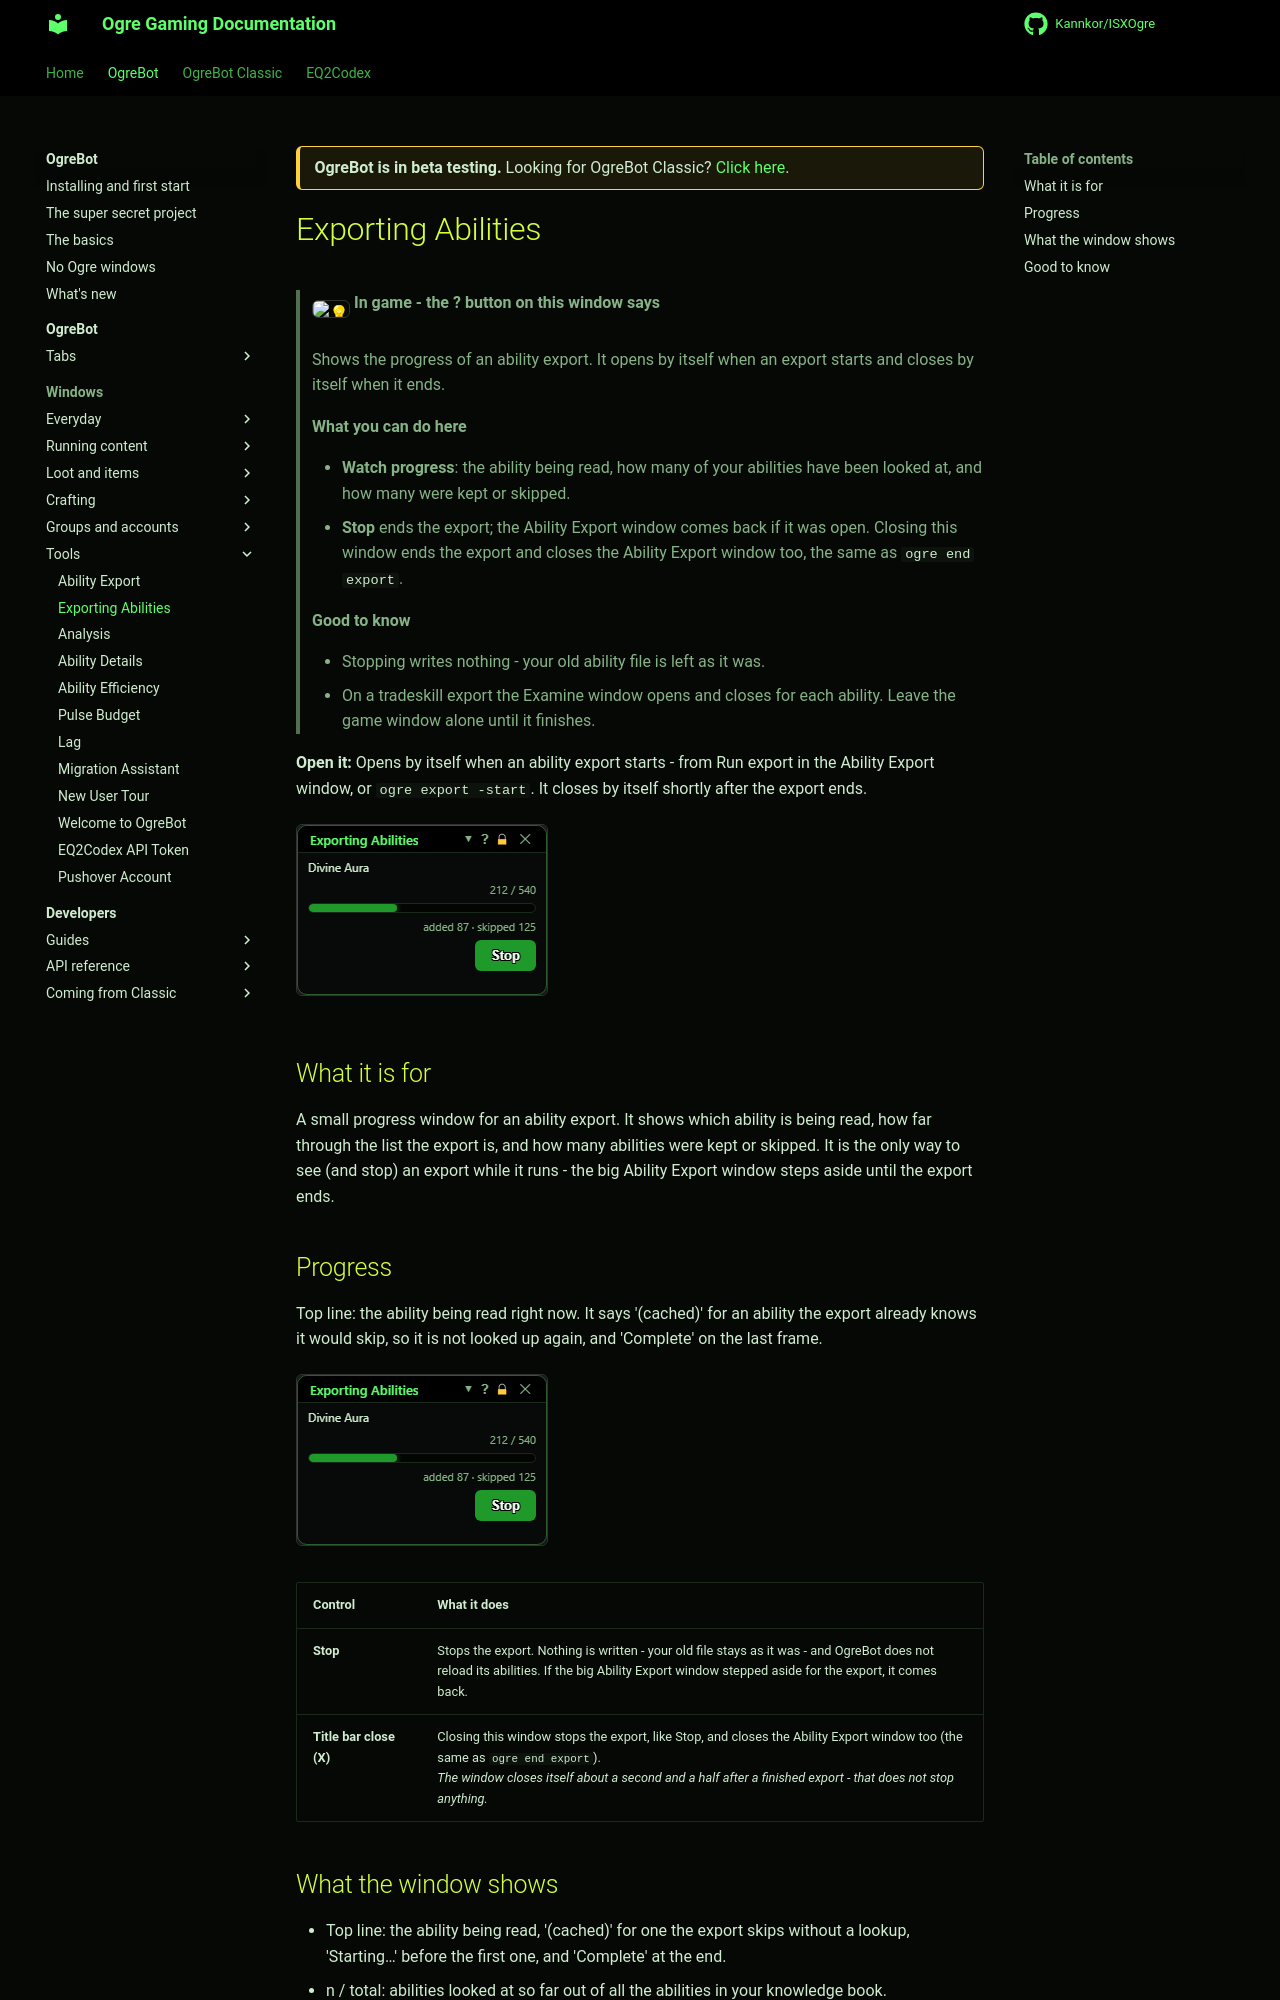

repository: Kannkor/ISXOgre · page: EQ2/bot/windows/aexport/index.html · generator: mkdocs

<div class="ogre-beta" markdown>
**OgreBot is in beta testing.** Looking for OgreBot Classic? [Click here](../../index.md).
</div>

# Exporting Abilities

> **:bulb: In game - the ? button on this window says**
>
> Shows the progress of an ability export. It opens by itself when an export starts and closes by itself when it ends.
>
> **What you can do here**
>
> - **Watch progress**: the ability being read, how many of your abilities have been looked at, and how many were kept or skipped.
> - **Stop** ends the export; the Ability Export window comes back if it was open. Closing this window ends the export and closes the Ability Export window too, the same as `ogre end export`.
>
> **Good to know**
>
> - Stopping writes nothing - your old ability file is left as it was.
> - On a tradeskill export the Examine window opens and closes for each ability. Leave the game window alone until it finishes.

**Open it:** Opens by itself when an ability export starts - from Run export in the Ability Export window, or `ogre export -start`. It closes by itself shortly after the export ends.

[![Exporting Abilities](../assets/aexport/window.png)](../assets/aexport/window.png "Click for full size")

## What it is for

A small progress window for an ability export. It shows which ability is being read, how far through the list the export is, and how many abilities were kept or skipped. It is the only way to see (and stop) an export while it runs - the big Ability Export window steps aside until the export ends.

## Progress

Top line: the ability being read right now. It says '(cached)' for an ability the export already knows it would skip, so it is not looked up again, and 'Complete' on the last frame.

[![Progress](../assets/aexport/window.png)](../assets/aexport/window.png "Click for full size")

| Control | What it does |
|---|---|
| **Stop** | Stops the export. Nothing is written - your old file stays as it was - and OgreBot does not reload its abilities. If the big Ability Export window stepped aside for the export, it comes back. |
| **Title bar close (X)** | Closing this window stops the export, like Stop, and closes the Ability Export window too (the same as `ogre end export`).<br>*The window closes itself about a second and a half after a finished export - that does not stop anything.* |
